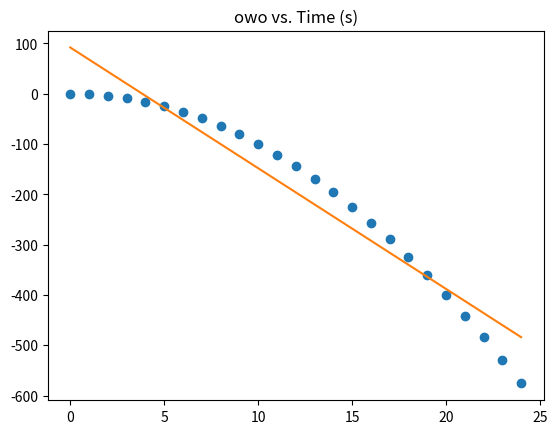

The matplotlib source for this figure:
import matplotlib.pyplot as plt
import numpy as np

# dictionary = dict(str,list)
# val_name = str #String to select list from dictionary
def DispGraph(dictionary,val_name):
    # Gets data array from dictionary
    exp_values= dictionary[str(val_name)]

    # Labels graph title
    plt.title(str(val_name)+" vs. Time (s)")

    # Loads data array and plots on the graph
    x = np.array(range(0,len(exp_values)))
    y= np.array(exp_values) 
    plt.plot(x,y,"o")

    # plots line of best fit onto the graph
    plt.plot(np.unique(x), np.poly1d(np.polyfit(x, y, 1))(np.unique(x)))
    
    plt.show()
    
    # print("done")

if __name__=="__main__":
    # Testing Code
    lst = []
    for i in range(0,25):
        # lst.append(np.random.randint(0,20))
        lst.append((i**2)*-1)
    dictionary = {
        "owo":lst
    }
    DispGraph(dictionary,"owo")
        
